Run: headless pygame with SDL's dummy video driver; simulated clock (each Clock.tick advances the game by its frame time, no real sleeping); random seed 0; keys injected as events and as key.get_pressed() state; no mouse input.
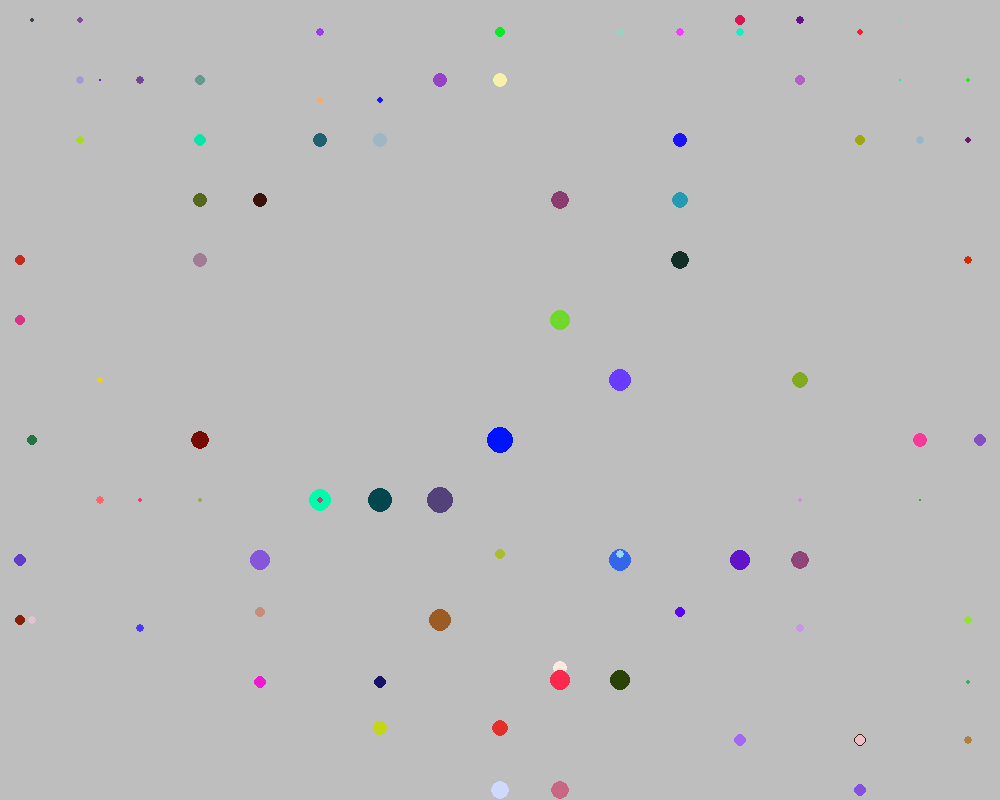
Frame 1 of 4 · flips 1–60 · no input
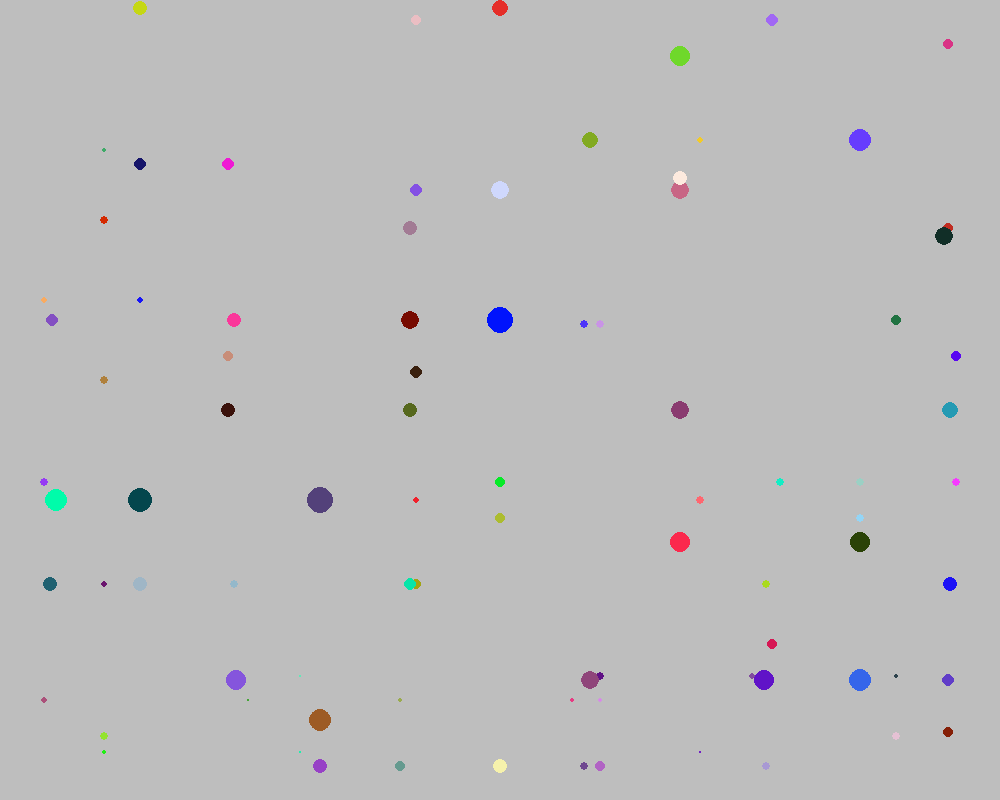
Frame 2 of 4 · flips 61–180 · tapped SPACE, RETURN · held RIGHT (→), D
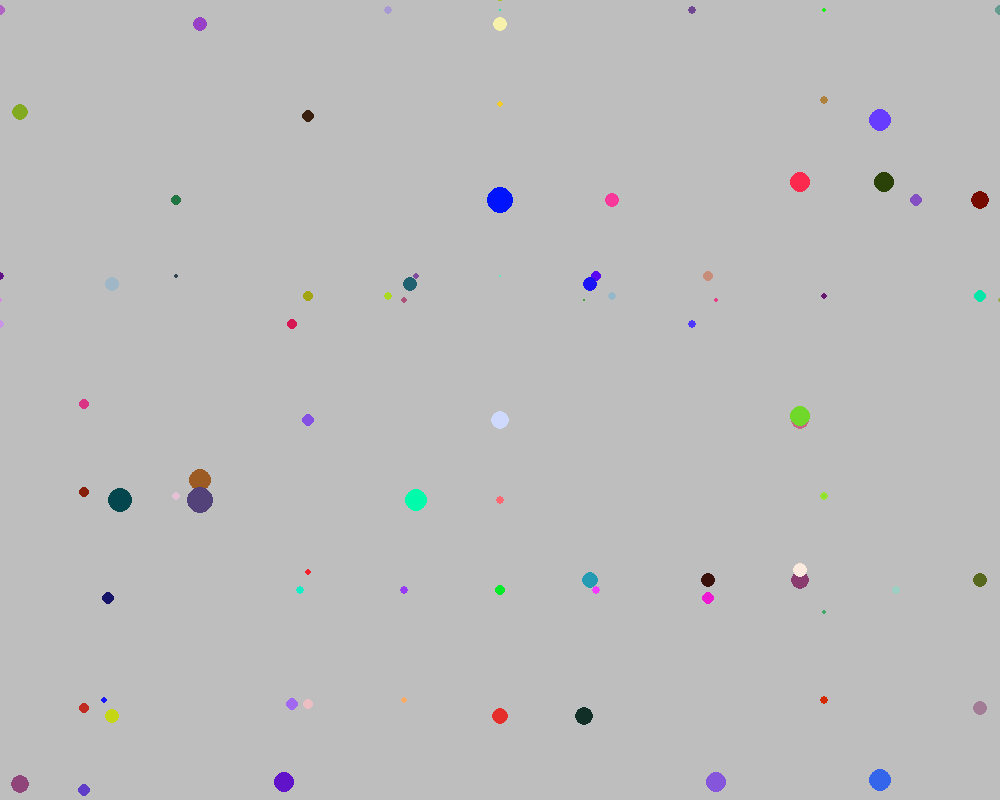
Frame 3 of 4 · flips 181–300 · held DOWN (↓), S
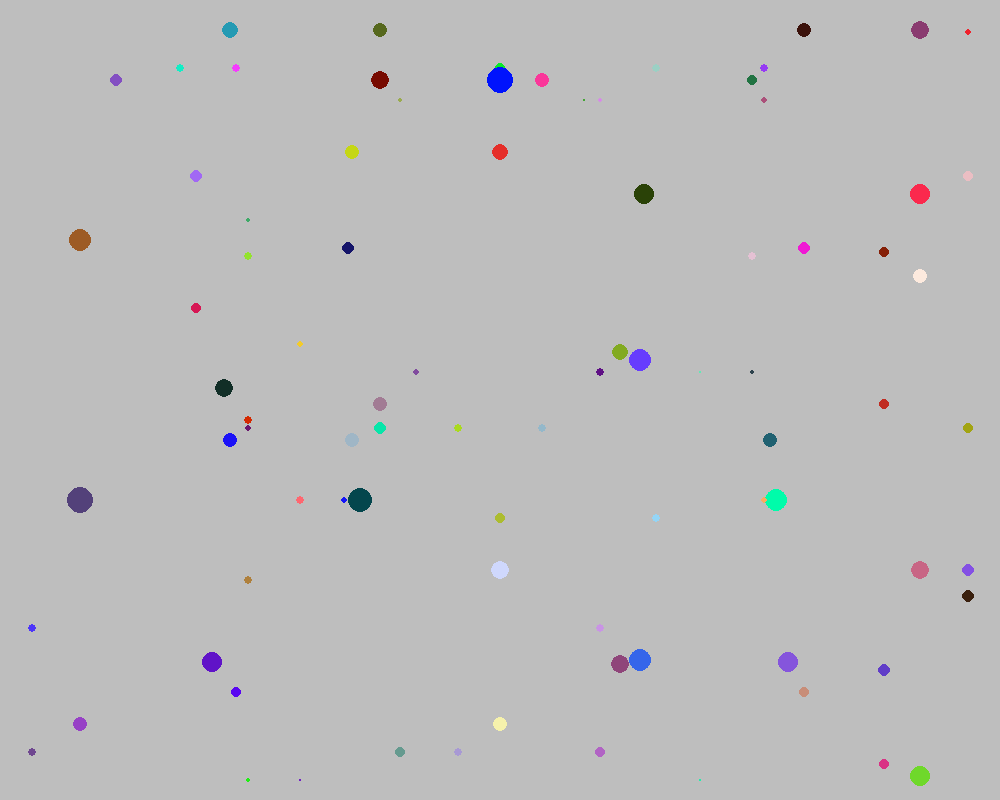
Frame 4 of 4 · flips 301–420 · held LEFT (←), A, UP (↑), W

The pygame program that drew these frames:

import pygame
import sys
import random
import math


class Ball:
    def __init__(self, screen, x, y):
        self.screen = screen
        self.color = (random.randint(0,255), random.randint(0,255), random.randint(0,255))
        self.x = x
        self.y = y
        self.speed_x = random.randint(-10, 10)
        self.speed_y = random.randint(-10, 10)
        self.radius = math.floor((200 ** 0.5) - ((self.speed_y ** 2 + self.speed_x ** 2) ** 0.5) )  # smaller = faster

    def draw(self):
        pygame.draw.circle(self.screen, self.color, (self.x, self.y), self.radius)

    def move(self):
        self.x = self.x + self.speed_x
        self.y = self.y + self.speed_y
        if self.right_left_walls():
            self.speed_x = - self.speed_x
        if self.top_bottom_walls():
            self.speed_y = - self.speed_y

    def right_left_walls(self):
        return self.x < 0 + self.radius or self.x > self.screen.get_width() - self.radius

    def top_bottom_walls(self):
        return self.y < 0 + self.radius or self.y > self.screen.get_height() - self.radius


def main():
    pygame.init()
    screen = pygame.display.set_mode((1000, 800))
    pygame.display.set_caption('Bouncing Ball')
    screen.fill(pygame.Color('gray'))
    clock = pygame.time.Clock()

    num_balls = 100

    ball_list = []
    for k in range(num_balls):
        ball1 = Ball(screen, 500, 500)
        ball_list.append(ball1)

    while True:
        for event in pygame.event.get():
            if event.type == pygame.QUIT:
                sys.exit()

        clock.tick(60)
        screen.fill(pygame.Color('gray'))

        for k in range(len(ball_list)):
            ball_list[k].move()
            ball_list[k].draw()




        pygame.display.update()


main()


# Optional challenges (if you finish and want do play a bit more): # DONE: Come back for more later!
#   DONE: After you get 1 ball working make a few balls (ball2, ball3, etc) that start in different places.
#   DONE: Make each ball a different color
#   DONE: Make the screen 1000 x 800 to allow your balls more space (what needs to change?)
#   DONE: Make the speed of each ball randomly chosen (1 to 5)
#   DONE: After you get that working try making a list of balls to have 100 balls (use a loop)!
#   DONE: Use random colors for each ball
